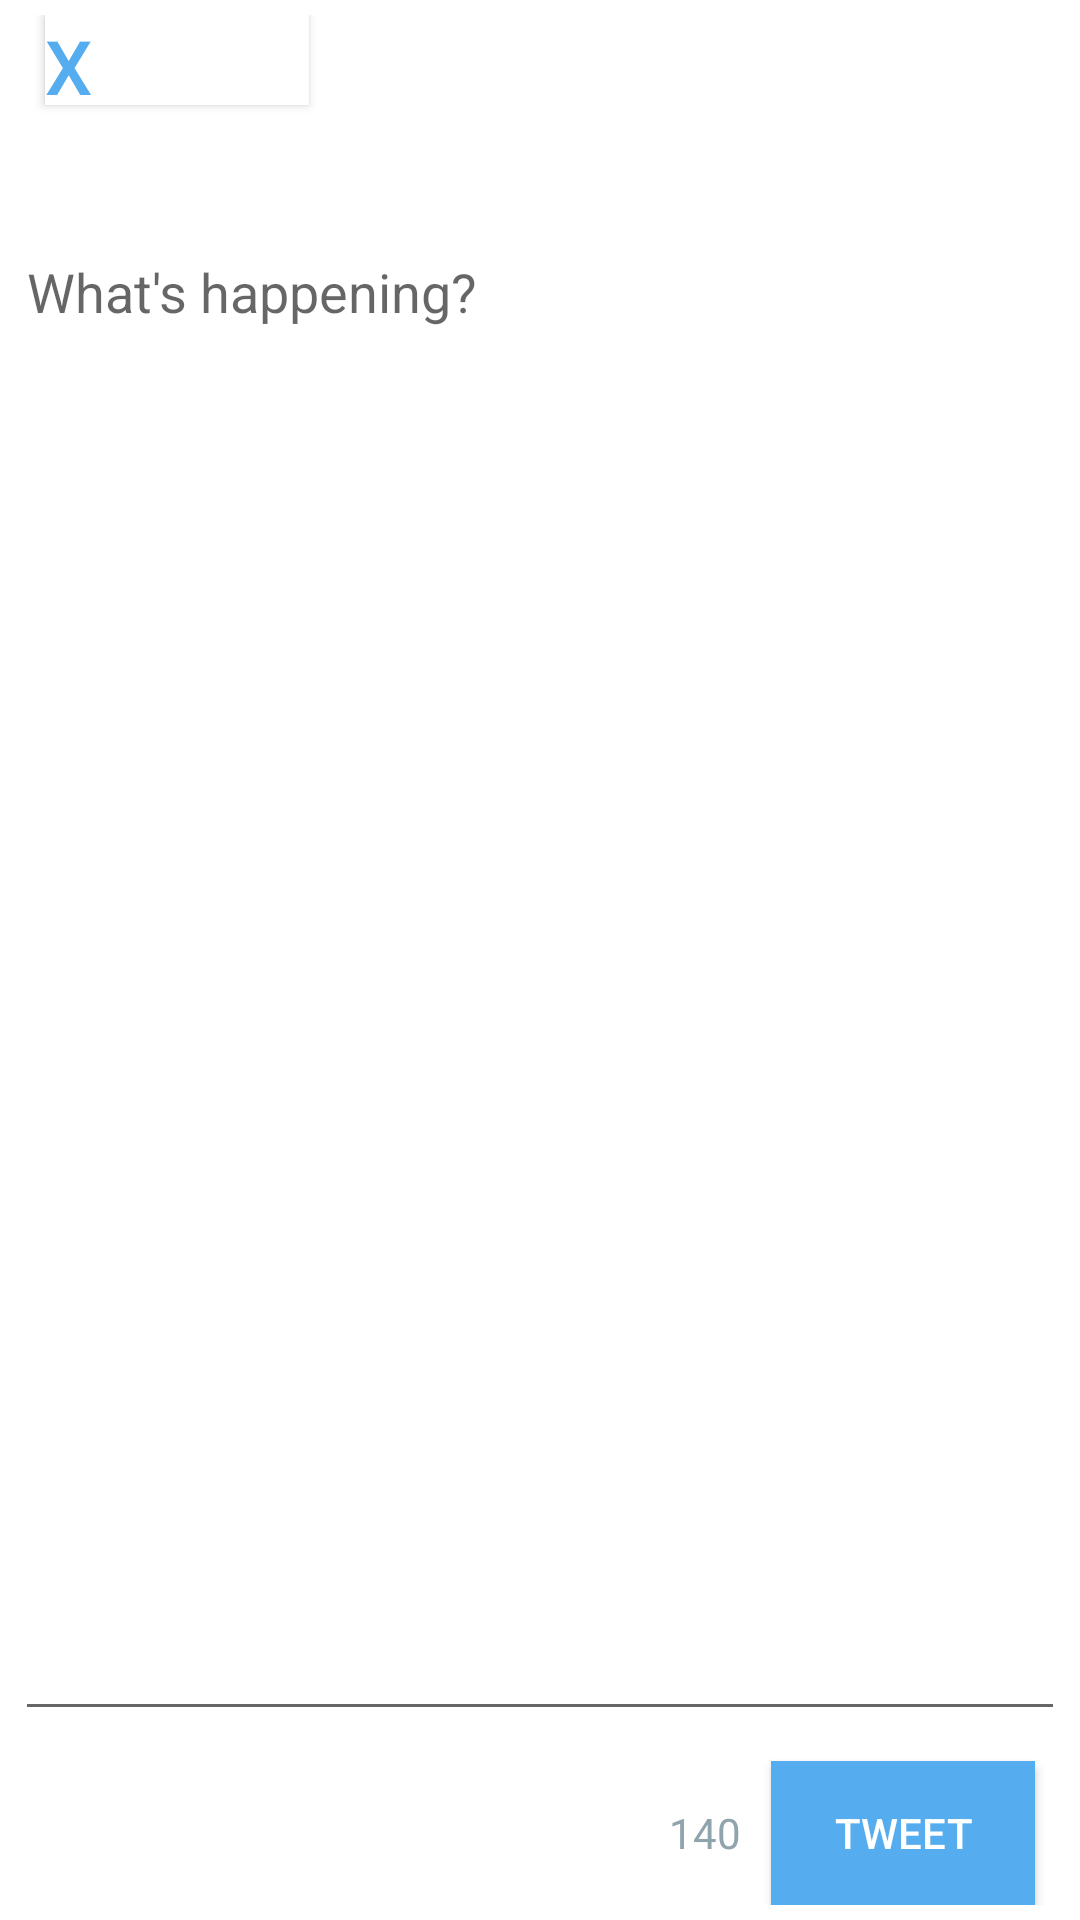

Write the Android layout XML for this screen, with the resource values it uses.
<!-- AndroidManifest.xml: application theme AppTheme -->
<!-- res/layout/fragment_compose_tweet.xml -->
<RelativeLayout xmlns:android="http://schemas.android.com/apk/res/android"
    xmlns:tools="http://schemas.android.com/tools"
    android:layout_width="match_parent"
    android:layout_height="match_parent"
    android:background="#ffffff"
    android:padding="5dp"
    tools:context="com.codepath.apps.twitterclient.fragments.ComposeTweetFragment">

    <Button
        android:id="@+id/btnCancel"
        android:layout_width="wrap_content"
        android:layout_height="wrap_content"
        android:layout_alignParentLeft="true"
        android:layout_alignParentStart="true"
        android:layout_alignParentTop="true"
        android:layout_alignBottom="@+id/ivProfilePic"
        android:layout_marginLeft="10dp"
        android:layout_marginStart="10dp"
        android:layout_marginBottom="20dp"
        android:background="#ffffff"
        android:text="@string/label_cancel_button"
        android:textSize="25sp"
        android:gravity="start|center_horizontal"
        android:textColor="#55ACEE" />

    <ImageView
        android:id="@+id/ivProfilePic"
        android:layout_width="50dp"
        android:layout_height="50dp"
        android:layout_alignParentEnd="true"
        android:layout_alignParentRight="true"
        android:layout_alignParentTop="true"
        android:layout_marginBottom="20dp"
        android:layout_marginRight="10dp"
        android:layout_marginEnd="10dp"
        android:background="#ffffff" />

    <EditText
        android:id="@+id/etTweet"
        android:layout_width="match_parent"
        android:layout_height="wrap_content"
        android:layout_above="@+id/btnTweet"
        android:layout_alignParentEnd="true"
        android:layout_alignParentLeft="true"
        android:layout_alignParentRight="true"
        android:layout_alignParentStart="true"
        android:layout_below="@+id/ivProfilePic"
        android:gravity="top"
        android:hint="@string/label_tweet_hint" />

    <TextView
        android:id="@+id/tvCharCount"
        android:layout_width="wrap_content"
        android:layout_height="wrap_content"
        android:layout_alignParentBottom="true"
        android:layout_alignTop="@+id/btnTweet"
        android:layout_toLeftOf="@+id/btnTweet"
        android:layout_toStartOf="@+id/btnTweet"
        android:gravity="center"
        android:text="@string/label_max_chars"
        android:textColor="#90A4AE" />

    <Button
        android:id="@+id/btnTweet"
        android:layout_width="wrap_content"
        android:layout_height="wrap_content"
        android:layout_alignParentBottom="true"
        android:layout_alignParentEnd="true"
        android:layout_alignParentRight="true"
        android:layout_marginLeft="10dp"
        android:layout_marginStart="10dp"
        android:layout_marginTop="10dp"
        android:layout_marginRight="10dp"
        android:layout_marginEnd="10dp"
        android:background="#55ACEE"
        android:text="@string/label_tweet"
        android:textColor="#ffffff" />

</RelativeLayout>
<!-- resources referenced by this layout -->
<resources>
  <string name="label_cancel_button">X</string>
  <string name="label_max_chars">140</string>
  <string name="label_tweet">Tweet</string>
  <string name="label_tweet_hint">What\'s happening?</string>
  <style name="AppTheme" parent="AppBaseTheme">
          
          <item name="android:actionBarStyle">@style/action_bar_color</item>
      </style>
  <style name="AppBaseTheme" parent="Theme.AppCompat.Light.DarkActionBar">
          
      </style>
  <style name="action_bar_color" parent="Theme.AppCompat.Light.DarkActionBar">
          <item name="android:background">#4FC3F7</item>
      </style>
</resources>
